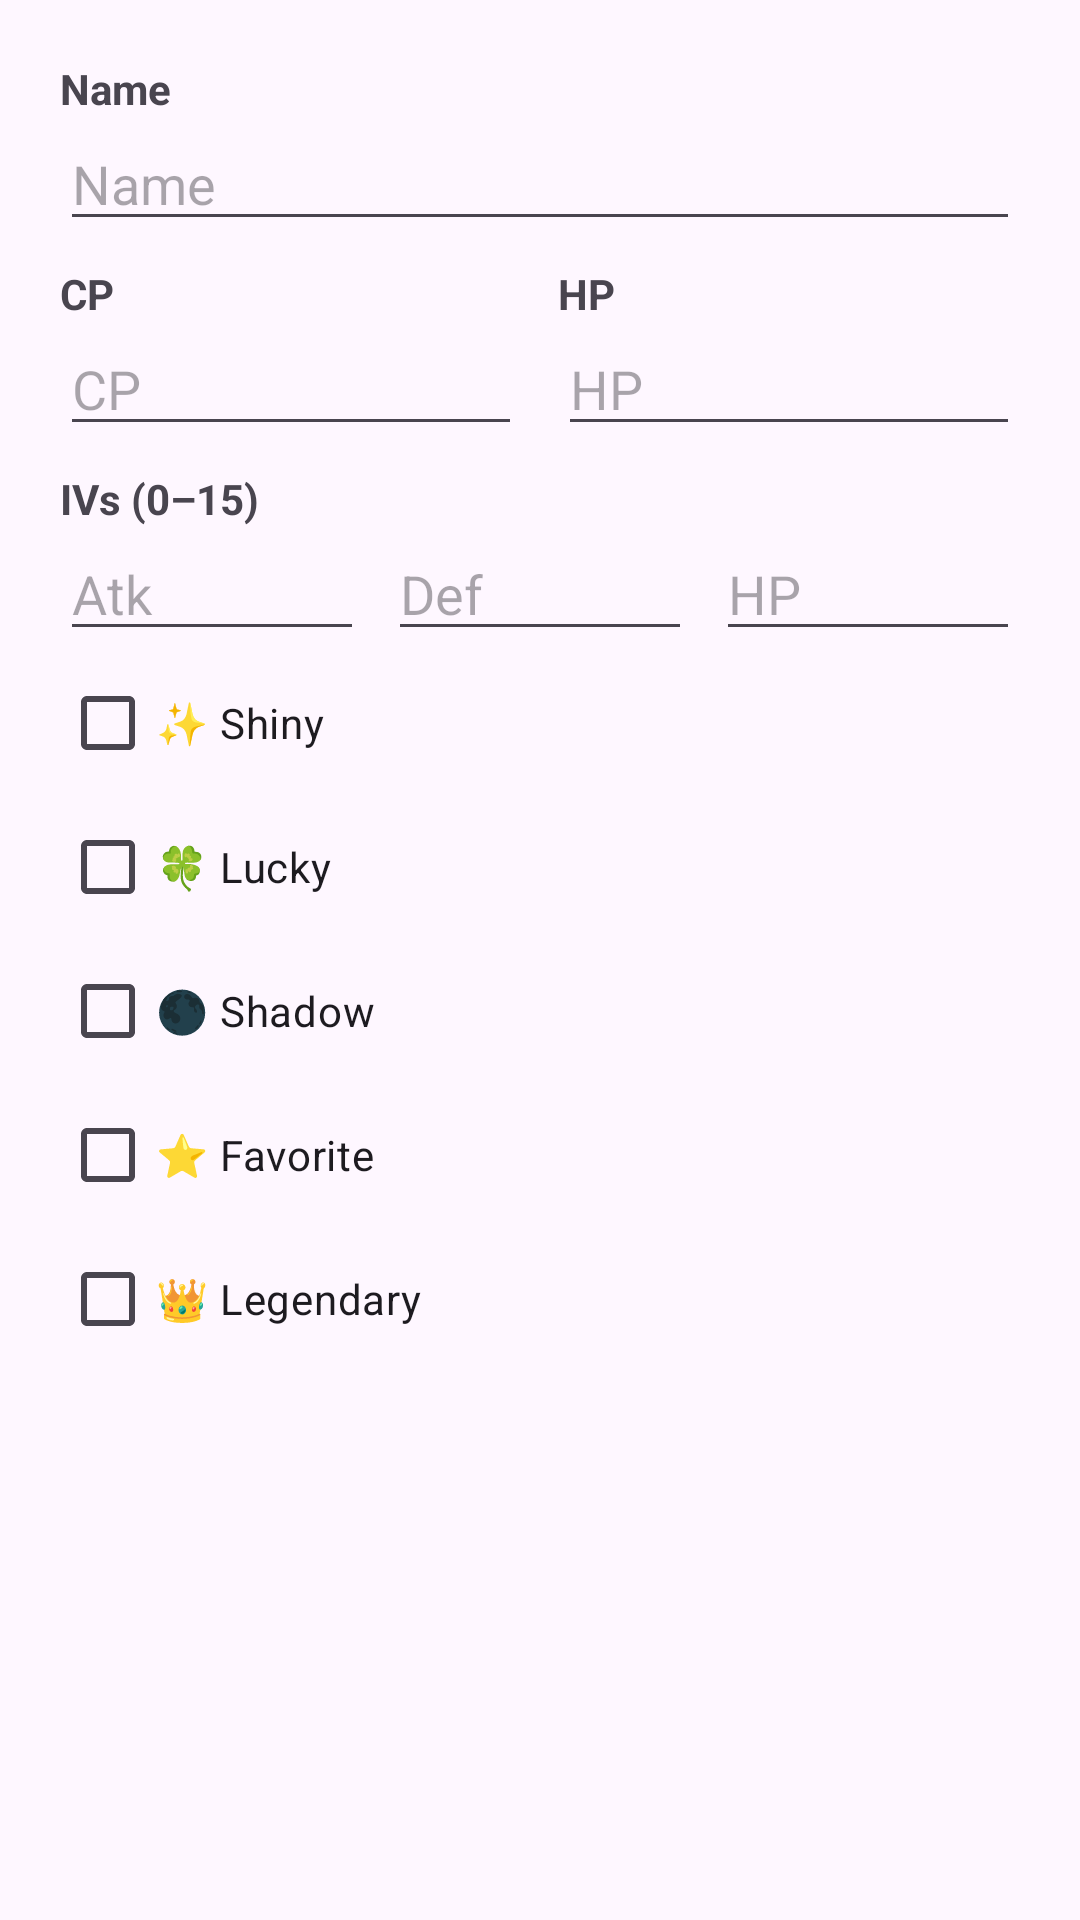

The Android layout XML behind this screen, and the referenced resources:
<!-- AndroidManifest.xml: application theme Theme.PokeScanner -->
<!-- res/layout/dialog_edit.xml -->
<?xml version="1.0" encoding="utf-8"?>
<ScrollView xmlns:android="http://schemas.android.com/apk/res/android"
    android:layout_width="match_parent"
    android:layout_height="wrap_content">

    <LinearLayout
        android:layout_width="match_parent"
        android:layout_height="wrap_content"
        android:orientation="vertical"
        android:padding="20dp">

        <TextView android:layout_width="wrap_content" android:layout_height="wrap_content"
            android:text="Name" android:textStyle="bold" />
        <EditText android:id="@+id/e_name" android:layout_width="match_parent"
            android:layout_height="wrap_content" android:inputType="textCapWords"
            android:hint="Name" android:importantForAutofill="no" />

        <LinearLayout android:layout_width="match_parent" android:layout_height="wrap_content"
            android:orientation="horizontal" android:layout_marginTop="8dp">
            <LinearLayout android:layout_width="0dp" android:layout_height="wrap_content"
                android:layout_weight="1" android:orientation="vertical">
                <TextView android:layout_width="wrap_content" android:layout_height="wrap_content"
                    android:text="CP" android:textStyle="bold" />
                <EditText android:id="@+id/e_cp" android:layout_width="match_parent"
                    android:layout_height="wrap_content" android:inputType="number"
                    android:hint="CP" android:importantForAutofill="no" />
            </LinearLayout>
            <LinearLayout android:layout_width="0dp" android:layout_height="wrap_content"
                android:layout_weight="1" android:orientation="vertical" android:layout_marginStart="12dp">
                <TextView android:layout_width="wrap_content" android:layout_height="wrap_content"
                    android:text="HP" android:textStyle="bold" />
                <EditText android:id="@+id/e_hp" android:layout_width="match_parent"
                    android:layout_height="wrap_content" android:inputType="number"
                    android:hint="HP" android:importantForAutofill="no" />
            </LinearLayout>
        </LinearLayout>

        <TextView android:layout_width="wrap_content" android:layout_height="wrap_content"
            android:text="IVs (0–15)" android:textStyle="bold" android:layout_marginTop="8dp" />
        <LinearLayout android:layout_width="match_parent" android:layout_height="wrap_content"
            android:orientation="horizontal">
            <EditText android:id="@+id/e_iv_atk" android:layout_width="0dp" android:layout_weight="1"
                android:layout_height="wrap_content" android:inputType="number" android:hint="Atk"
                android:importantForAutofill="no" />
            <EditText android:id="@+id/e_iv_def" android:layout_width="0dp" android:layout_weight="1"
                android:layout_height="wrap_content" android:inputType="number" android:hint="Def"
                android:layout_marginStart="8dp" android:importantForAutofill="no" />
            <EditText android:id="@+id/e_iv_sta" android:layout_width="0dp" android:layout_weight="1"
                android:layout_height="wrap_content" android:inputType="number" android:hint="HP"
                android:layout_marginStart="8dp" android:importantForAutofill="no" />
        </LinearLayout>

        <CheckBox android:id="@+id/e_shiny" android:layout_width="wrap_content"
            android:layout_height="wrap_content" android:text="✨ Shiny" />
        <CheckBox android:id="@+id/e_lucky" android:layout_width="wrap_content"
            android:layout_height="wrap_content" android:text="🍀 Lucky" />
        <CheckBox android:id="@+id/e_shadow" android:layout_width="wrap_content"
            android:layout_height="wrap_content" android:text="🌑 Shadow" />
        <CheckBox android:id="@+id/e_favorite" android:layout_width="wrap_content"
            android:layout_height="wrap_content" android:text="⭐ Favorite" />
        <CheckBox android:id="@+id/e_legendary" android:layout_width="wrap_content"
            android:layout_height="wrap_content" android:text="👑 Legendary" />
    </LinearLayout>
</ScrollView>
<!-- resources referenced by this layout -->
<resources>
  <style name="Theme.PokeScanner" parent="Theme.Material3.DayNight.NoActionBar">
          <item name="colorPrimary">@color/primary_dark</item>
          <item name="colorOnPrimary">@color/white</item>
      </style>
  <color name="primary_dark">#3D7DCA</color>
  <color name="white">#FFFFFFFF</color>
</resources>
